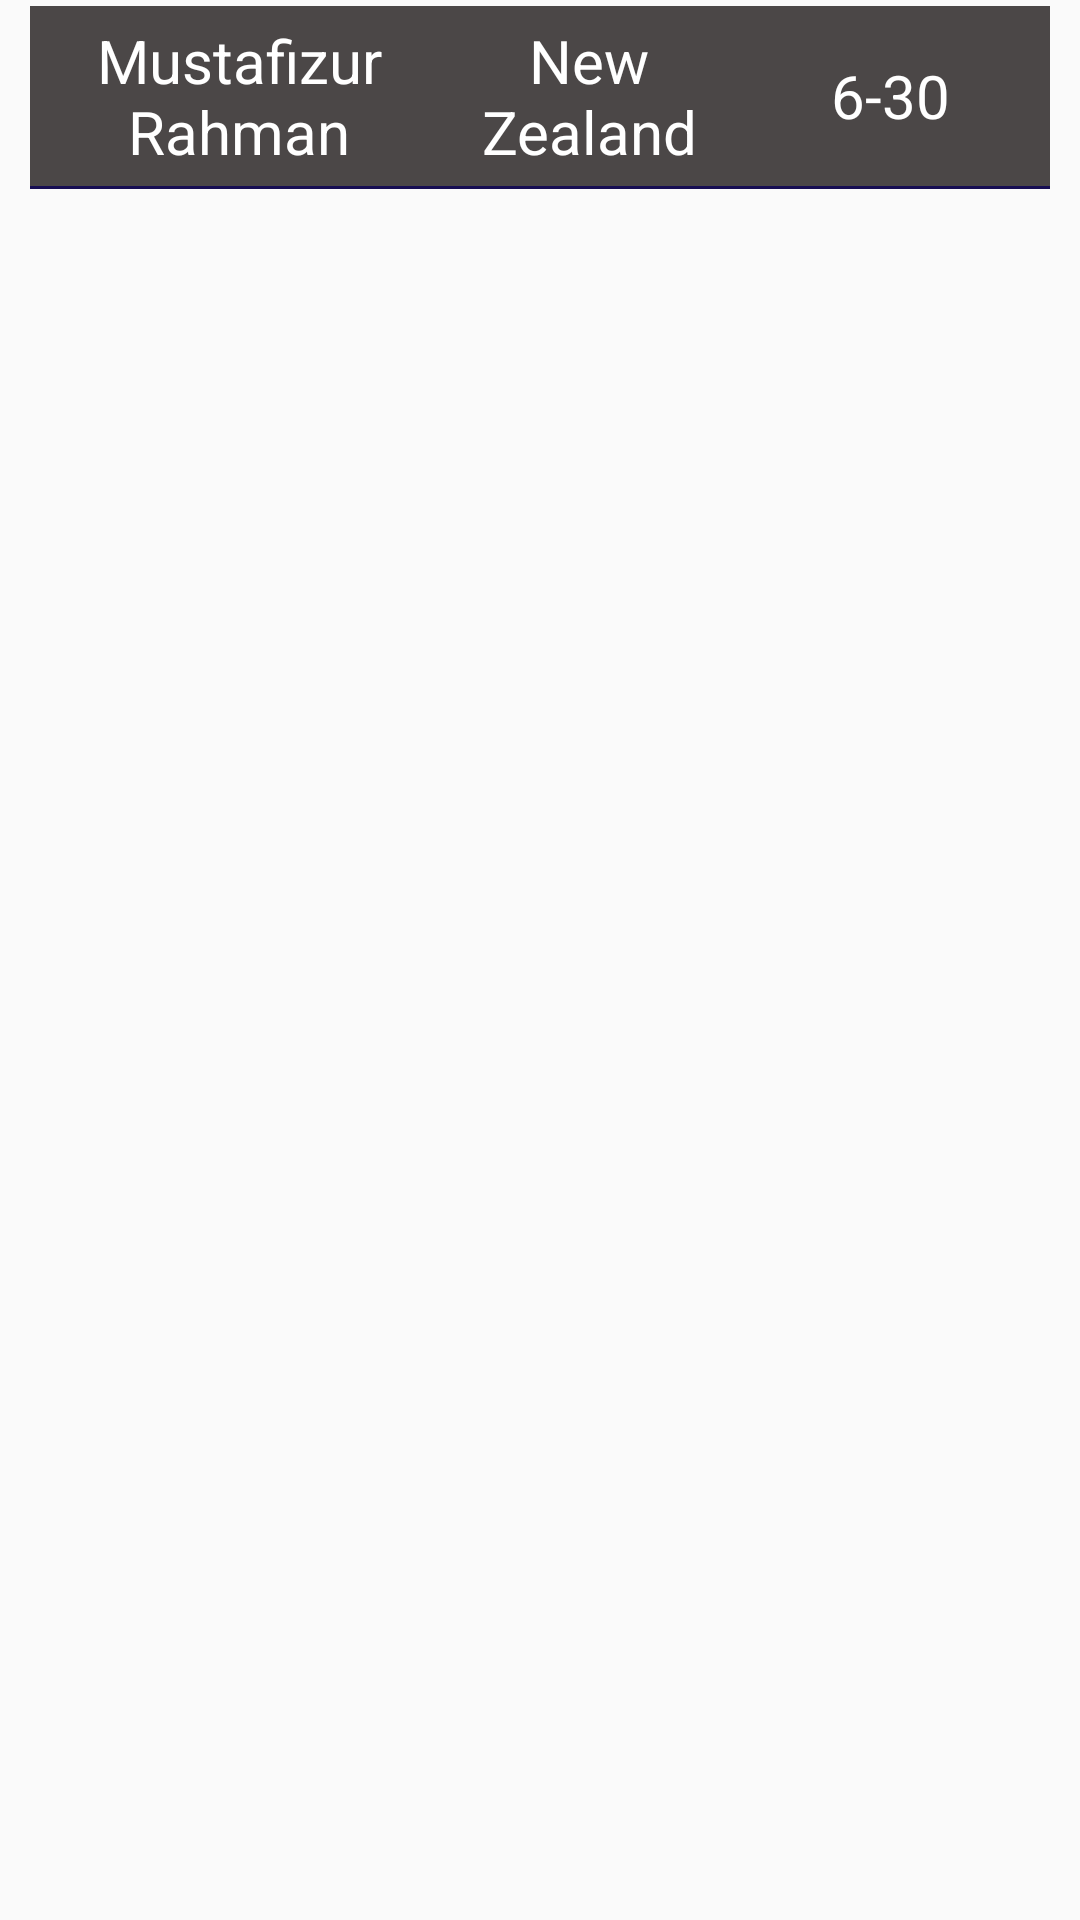

The Android layout XML behind this screen, and the referenced resources:
<!-- AndroidManifest.xml: application theme AppTheme -->
<!-- res/layout/most_century_layout.xml -->
<?xml version="1.0" encoding="utf-8"?>

<LinearLayout xmlns:android="http://schemas.android.com/apk/res/android"
    xmlns:aapt="http://schemas.android.com/aapt"
    xmlns:app="http://schemas.android.com/apk/res-auto"
    android:layout_width="match_parent"
    android:layout_height="wrap_content"
    android:orientation="horizontal">

    <LinearLayout
        android:layout_width="match_parent"
        android:layout_height="wrap_content"
        android:layout_marginLeft="10dp"
        android:layout_marginTop="2dp"
        android:layout_marginRight="10dp"
        android:layout_marginBottom="2dp"
        android:background="#4b4747"
        android:orientation="vertical">

        <LinearLayout
            android:layout_width="match_parent"
            android:layout_height="60dp"
            android:gravity="center"
            android:orientation="horizontal"
            android:padding="3dp">

            <TextView
                android:id="@+id/tvhcnameid"
                android:layout_width="0dp"
                android:layout_height="wrap_content"
                android:layout_weight="4"
                android:gravity="center_horizontal"
                android:text="Mustafizur Rahman"
                android:textColor="@color/whitecolor"
                android:textSize="20sp" />

            <TextView
                android:id="@+id/tvhcteamid"
                android:layout_width="0dp"
                android:layout_height="wrap_content"
                android:layout_weight="3"
                android:gravity="center_horizontal"
                android:text="New Zealand"
                android:textColor="@color/whitecolor"
                android:textSize="20sp" />

            <TextView
                android:id="@+id/tvhccid"
                android:layout_width="0dp"
                android:layout_height="wrap_content"
                android:layout_weight="3"
                android:gravity="center_horizontal"
                android:text="6-30"
                android:textColor="@color/whitecolor"
                android:textSize="20sp" />
        </LinearLayout>

        <View
            android:layout_width="match_parent"
            android:layout_height="1dp"
            android:background="#170e53" />
    </LinearLayout>
</LinearLayout>
<!-- resources referenced by this layout -->
<resources>
  <color name="whitecolor">#FFFFFF</color>
  <style name="AppTheme" parent="Theme.AppCompat.Light.NoActionBar">
          
          <item name="colorPrimary">#00FFFFFF</item>
          <item name="colorPrimaryDark">@color/colorPrimaryDark</item>
          <item name="colorAccent">@color/colorAccent</item>
      </style>
  <color name="colorPrimaryDark">#00574B</color>
  <color name="colorAccent">#D81B60</color>
</resources>
